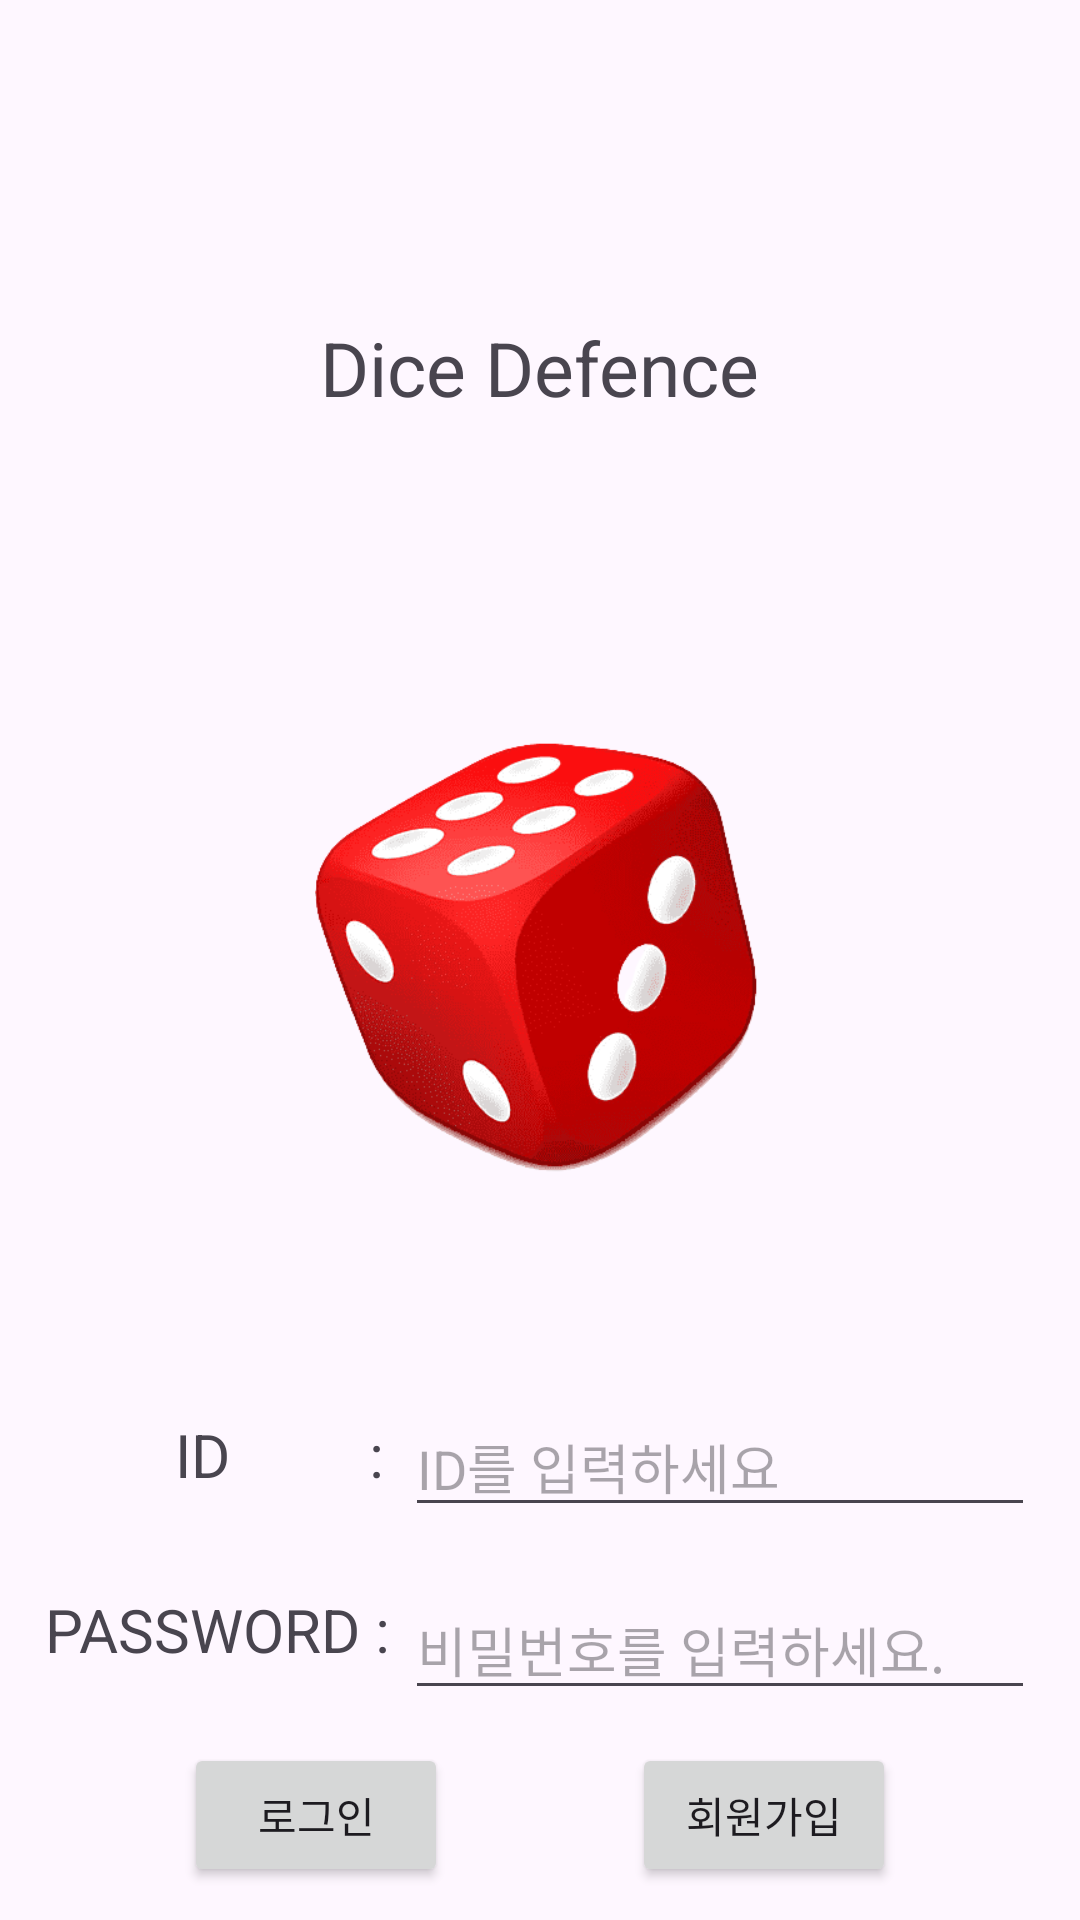

Reconstruct the res/layout file that produces this screen, plus the resources it refers to.
<!-- AndroidManifest.xml: application theme Theme.Sam_Android -->
<!-- res/layout/activity_title.xml -->
<?xml version="1.0" encoding="utf-8"?>
<androidx.constraintlayout.widget.ConstraintLayout xmlns:android="http://schemas.android.com/apk/res/android"
    xmlns:app="http://schemas.android.com/apk/res-auto"
    xmlns:tools="http://schemas.android.com/tools"
    android:layout_width="match_parent"
    android:layout_height="match_parent"
    tools:context=".Activity_Title">

    <ImageView
        android:id="@+id/iv_titleDice"
        android:layout_width="150dp"
        android:layout_height="150dp"
        android:src="@drawable/red_dice"
        app:layout_constraintBottom_toBottomOf="parent"
        app:layout_constraintEnd_toEndOf="parent"
        app:layout_constraintStart_toStartOf="parent"
        app:layout_constraintTop_toTopOf="parent" />

    <TextView
        android:id="@+id/textView"
        android:layout_width="wrap_content"
        android:layout_height="wrap_content"
        android:text="Dice Defence"
        android:textSize="25sp"
        app:layout_constraintBottom_toTopOf="@+id/iv_titleDice"
        app:layout_constraintEnd_toEndOf="parent"
        app:layout_constraintStart_toStartOf="parent"
        app:layout_constraintTop_toTopOf="parent" />

    <EditText
        android:id="@+id/et_login"
        android:layout_width="wrap_content"
        android:layout_height="wrap_content"
        android:ems="10"
        android:inputType="text"
        android:hint="ID를 입력하세요"
        app:layout_constraintBottom_toBottomOf="parent"
        app:layout_constraintEnd_toEndOf="parent"
        app:layout_constraintHorizontal_bias="0.9"
        app:layout_constraintStart_toStartOf="parent"
        app:layout_constraintTop_toBottomOf="@+id/iv_titleDice"
        app:layout_constraintVertical_bias="0.35" />

    <EditText
        android:id="@+id/et_password"
        android:layout_width="wrap_content"
        android:layout_height="wrap_content"
        android:ems="10"
        android:hint="비밀번호를 입력하세요."
        android:inputType="textPassword"
        app:layout_constraintBottom_toBottomOf="parent"
        app:layout_constraintEnd_toEndOf="parent"
        app:layout_constraintHorizontal_bias="0.9"
        app:layout_constraintStart_toStartOf="parent"
        app:layout_constraintTop_toBottomOf="@+id/et_login"
        app:layout_constraintVertical_bias="0.2" />

    <TextView
        android:id="@+id/tv_password"
        android:layout_width="wrap_content"
        android:layout_height="wrap_content"
        android:text="PASSWORD"
        android:textSize="20sp"
        app:layout_constraintBottom_toBottomOf="parent"
        app:layout_constraintEnd_toStartOf="@+id/et_password"
        app:layout_constraintStart_toStartOf="parent"
        app:layout_constraintTop_toBottomOf="@+id/et_login"
        app:layout_constraintVertical_bias="0.2" />

    <TextView
        android:id="@+id/tv_id"
        android:layout_width="wrap_content"
        android:layout_height="wrap_content"
        android:text="ID"
        android:textSize="20sp"
        app:layout_constraintBottom_toBottomOf="parent"
        app:layout_constraintEnd_toStartOf="@+id/et_login"

        app:layout_constraintStart_toStartOf="parent"
        app:layout_constraintTop_toBottomOf="@+id/iv_titleDice"
        app:layout_constraintVertical_bias="0.35" />

    <Button
        android:id="@+id/loginButton"
        android:layout_width="wrap_content"
        android:layout_height="wrap_content"
        android:text="로그인"
        app:layout_constraintBottom_toBottomOf="parent"
        app:layout_constraintEnd_toStartOf="@+id/btn_signUp"
        app:layout_constraintHorizontal_bias="0.5"
        app:layout_constraintStart_toStartOf="parent"
        app:layout_constraintTop_toBottomOf="@+id/et_password" />

    <Button
        android:id="@+id/btn_signUp"
        android:layout_width="wrap_content"
        android:layout_height="wrap_content"
        android:text="회원가입"
        app:layout_constraintBottom_toBottomOf="parent"
        app:layout_constraintEnd_toEndOf="parent"
        app:layout_constraintStart_toEndOf="@+id/loginButton"
        app:layout_constraintTop_toBottomOf="@+id/et_password"
        app:layout_constraintVertical_bias="0.5" />



    <TextView
        android:id="@+id/textView3"
        android:layout_width="wrap_content"
        android:layout_height="wrap_content"
        android:text=" : "
        android:textSize="20sp"
        app:layout_constraintBottom_toBottomOf="@+id/tv_id"
        app:layout_constraintEnd_toStartOf="@+id/et_login"
        app:layout_constraintHorizontal_bias="0.95"
        app:layout_constraintStart_toEndOf="@+id/tv_id"
        app:layout_constraintTop_toTopOf="@+id/tv_id" />

    <TextView
        android:id="@+id/textView4"
        android:layout_width="wrap_content"
        android:layout_height="wrap_content"
        android:text=" : "
        android:textSize="20sp"
        app:layout_constraintBottom_toBottomOf="@+id/tv_password"
        app:layout_constraintEnd_toStartOf="@+id/et_password"
        app:layout_constraintHorizontal_bias="0.8"
        app:layout_constraintStart_toEndOf="@+id/tv_password"
        app:layout_constraintTop_toTopOf="@+id/tv_password" />

    <Button
        android:id="@+id/btn_autoLogin"
        android:layout_width="200dp"
        android:layout_height="75dp"
        android:text="게임 시작"
        android:textSize="30sp"
        app:layout_constraintBottom_toBottomOf="parent"
        app:layout_constraintEnd_toEndOf="parent"
        app:layout_constraintStart_toStartOf="parent"
        app:layout_constraintTop_toBottomOf="@+id/iv_titleDice"
        android:visibility="invisible"/>

    <TextView
        android:id="@+id/tv_autoLogout"
        android:layout_width="wrap_content"
        android:layout_height="wrap_content"
        android:text="로그아웃"
        android:textSize="20sp"
        app:layout_constraintTop_toBottomOf="@+id/btn_autoLogin"
        app:layout_constraintBottom_toBottomOf="parent"
        app:layout_constraintEnd_toEndOf="parent"
        app:layout_constraintStart_toStartOf="parent"
        android:visibility="invisible"
        />


</androidx.constraintlayout.widget.ConstraintLayout>
<!-- resources referenced by this layout -->
<resources>
  <!-- drawable red_dice: png bitmap (drawable, 50941 bytes) -->
  <style name="Theme.Sam_Android" parent="Base.Theme.Sam_Android" />
  <style name="Base.Theme.Sam_Android" parent="Theme.Material3.DayNight.NoActionBar">
          
          
      </style>
</resources>
